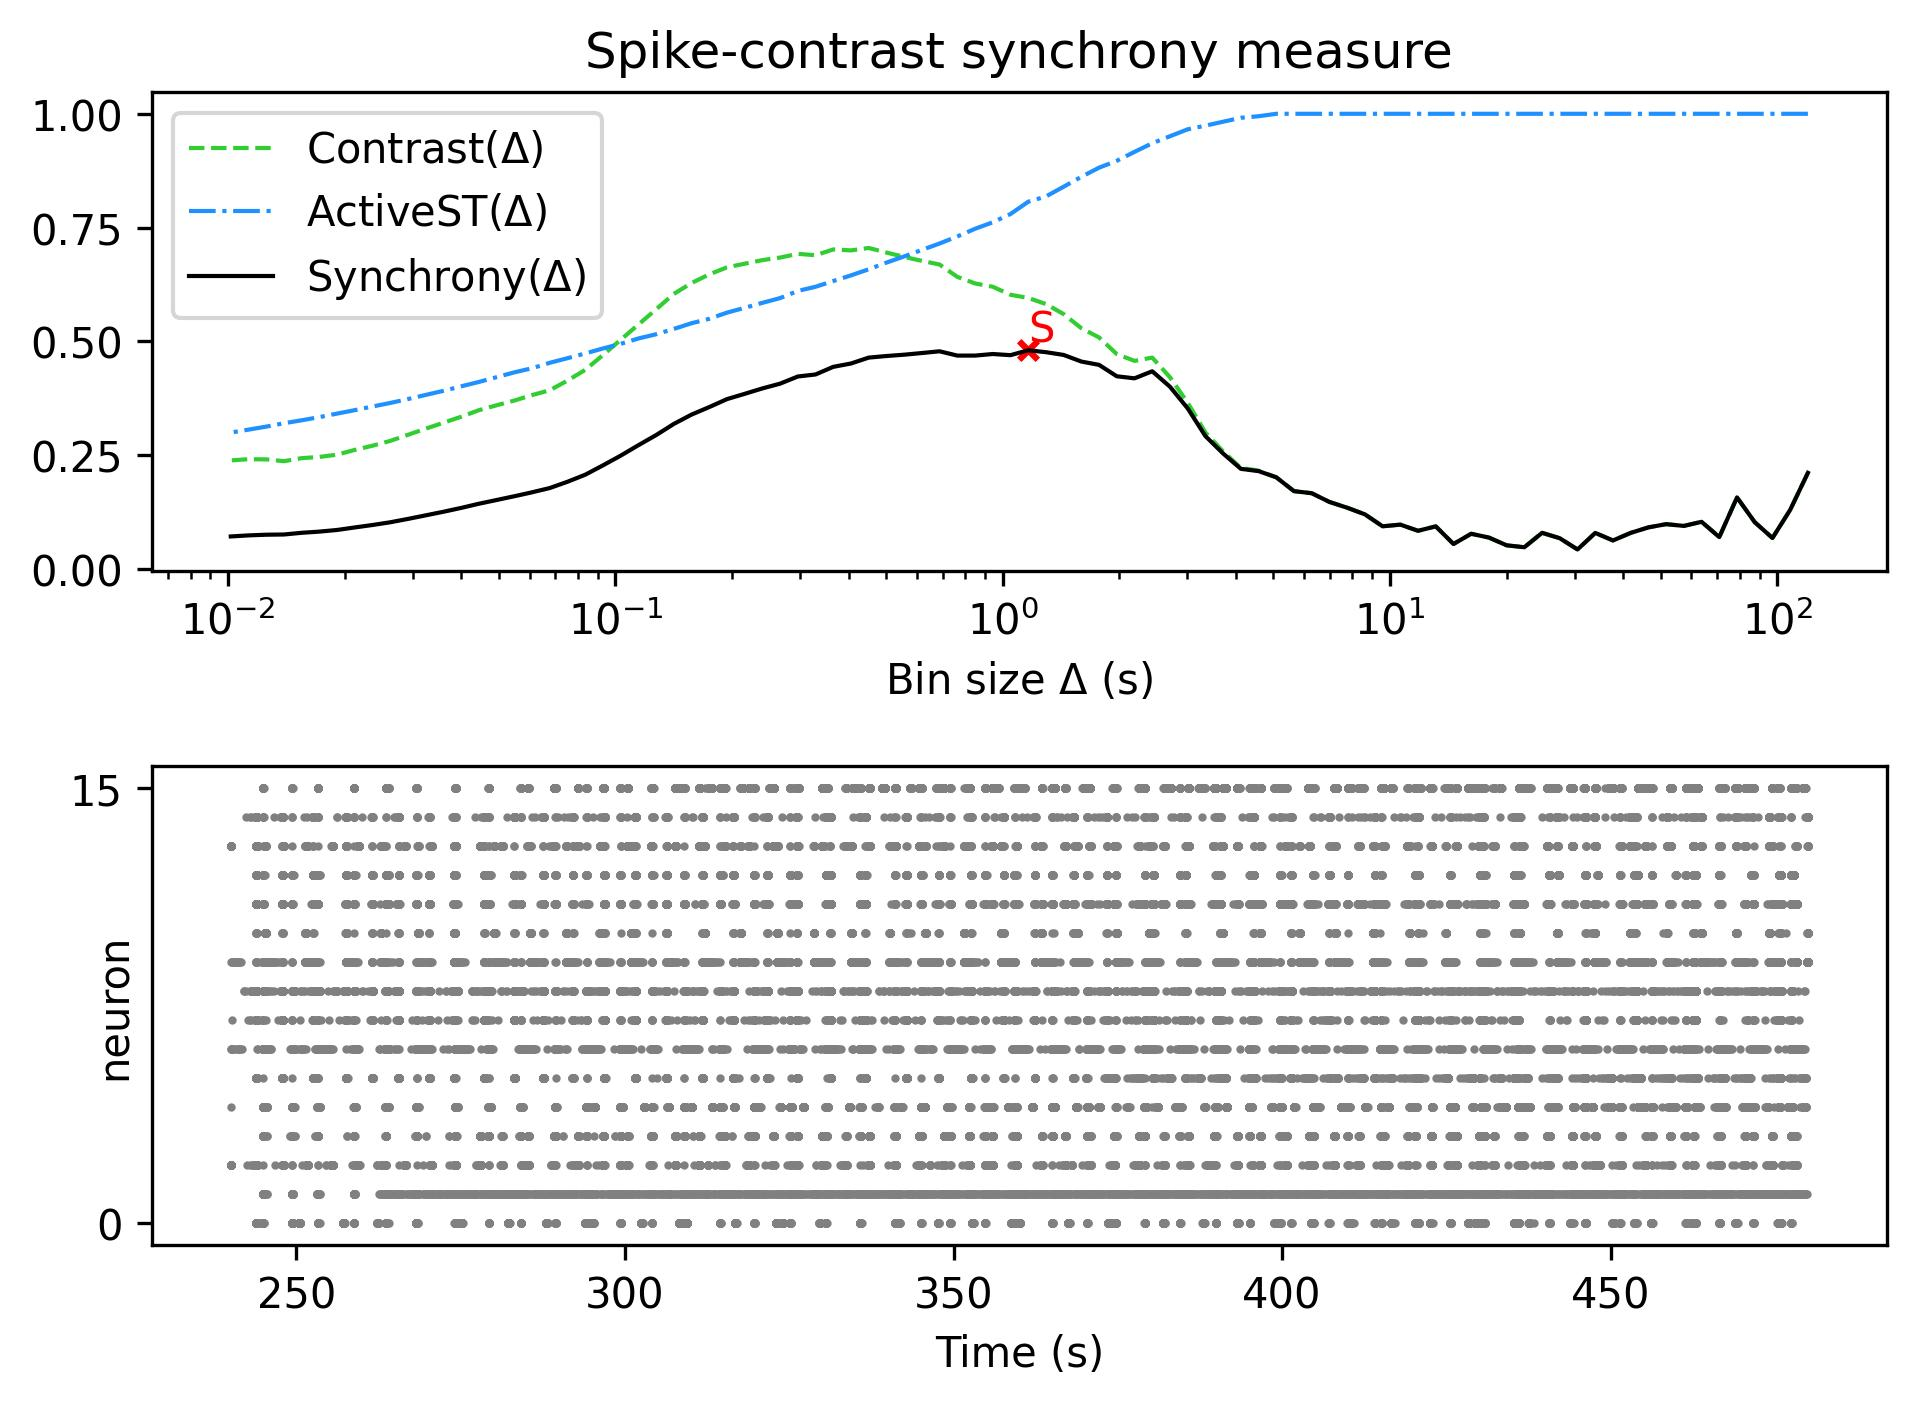

The file beside this chart, header and first rows:
, Spike-contrast (120.0 s), Spike-contrast (108.0 s), Spike-contrast (97.2 s), Spike-contrast (87.48 s), Spike-contrast (78.732 s), Spike-contrast (70.859 s), Spike-contrast (63.773 s), Spike-contrast (57.396 s), Spike-contrast (51.656 s), Spike-contrast (46.49 s), Spike-contrast (41.841 s), Spike-contrast (37.657 s), Spike-contrast (33.892 s), Spike-contrast (30.502 s), Spike-contrast (27.452 s), Spike-contrast (24.707 s), Spike-contrast (22.236 s), Spike-contrast (20.013 s), Spike-contrast (18.011 s), Spike-contrast (16.21 s), Spike-contrast (14.589 s), Spike-contrast (13.13 s), Spike-contrast (11.817 s)
0, 0.2113, 0.1299, 0.06814, 0.1029, 0.1573, 0.07011, 0.1037, 0.09467, 0.09855, 0.09145, 0.07937, 0.06269, 0.07932, 0.04291, 0.0676, 0.0795, 0.04784, 0.05201, 0.06906, 0.07744, 0.05496, 0.09369, 0.08397
